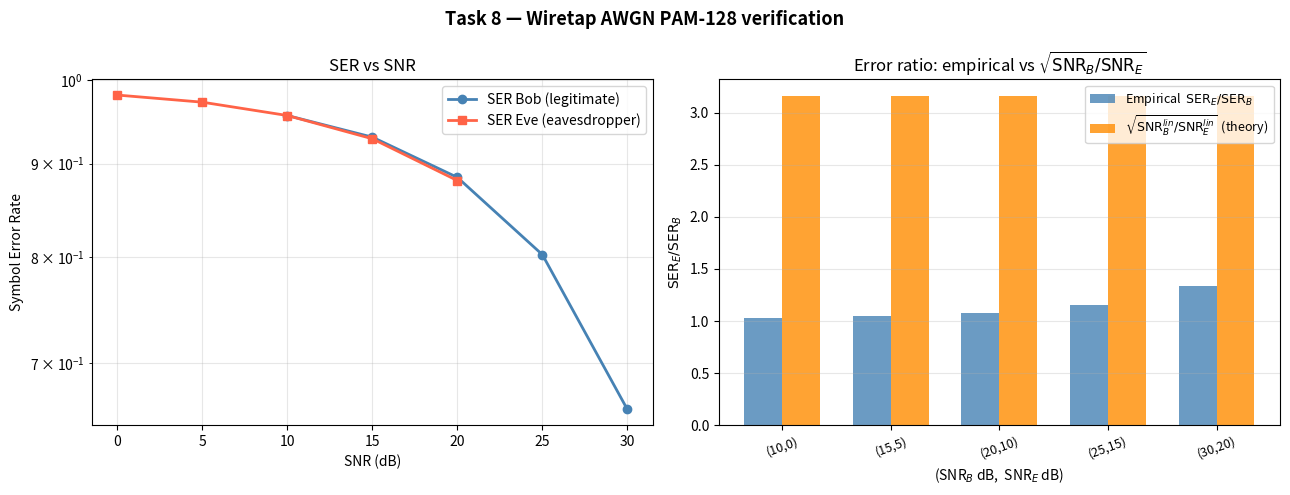

Here is the Python script that generated this plot:
# Task 8: Implement the wiretap AWGN channel with PAM-2^lx modulation

import numpy as np
import matplotlib.pyplot as plt

# ── PAM-M modulator / demodulator ─────────────────────────────────────────────

def pam_symbols(M: int) -> np.ndarray:
    """
    Returns the M constellation points for a PAM-M modulation.
    Symbols are ±1, ±3, …, ±(M-1) (normalised later by the modulator).
    """
    return np.arange(-(M - 1), M, 2, dtype=float)   # [-M+1, -M+3, …, M-1]


class PAMModulator:
    """
    PAM-M modulator / demodulator for an alphabet of M = 2^lx symbols.

    The input alphabet is {0,1}^7  (7-bit integers), which we treat as a
    single symbol index in {0, …, M-1} where M = 2^7 = 128.

    Modulation:
        x̃ = constellation[x_int]            (real-valued)
    Demodulation (hard decision):
        x̂_int = argmin_k  |ỹ − constellation[k]|
    """

    def __init__(self, lx: int = 7):
        self.lx   = lx
        self.M    = 2 ** lx                          # 128
        raw       = pam_symbols(self.M)              # length M, values ±1 … ±127
        # Normalise so that E[x̃²] = 1  (unit average symbol power)
        self._scale    = np.sqrt(np.mean(raw ** 2))
        self.constellation = raw / self._scale       # unit-power symbols

    def modulate(self, x_int: np.ndarray) -> np.ndarray:
        """Map integer indices → real-valued PAM symbols."""
        return self.constellation[x_int]

    def demodulate(self, y_tilde: np.ndarray) -> np.ndarray:
        """
        Minimum-distance hard demodulation.
        Returns integer indices in {0, …, M-1}.
        """
        diff = y_tilde[:, np.newaxis] - self.constellation[np.newaxis, :]  # (N, M)
        return np.argmin(diff ** 2, axis=1)


# ── Wiretap AWGN channel ──────────────────────────────────────────────────────

class WiretapAWGN:
    """
    Wiretap AWGN channel with PAM-2^lx modulation.

    Channel model:
        ỹ = x̃ + N(0, P · 10^{-SNR_B/10})
        z̃ = x̃ + N(0, P · 10^{-SNR_E/10})

    With unit symbol power (P = E[x̃²] = 1).
    """

    def __init__(self, snr_b_db: float, snr_e_db: float,
                 lx: int = 7, rng=None):
        self.snr_b_db = snr_b_db
        self.snr_e_db = snr_e_db
        self.lx       = lx
        self.mod      = PAMModulator(lx)
        self.rng      = rng or np.random.default_rng(42)

        # Linear SNR → noise std  (P = 1)
        self._snr_b_lin = 10 ** (snr_b_db / 10.0)
        self._snr_e_lin = 10 ** (snr_e_db / 10.0)
        self._sigma_b   = np.sqrt(1.0 / self._snr_b_lin)
        self._sigma_e   = np.sqrt(1.0 / self._snr_e_lin)

    def _awgn_demod(self, x_tilde: np.ndarray, sigma: float) -> np.ndarray:
        noise   = self.rng.normal(0.0, sigma, size=x_tilde.shape)
        y_tilde = x_tilde + noise
        return self.mod.demodulate(y_tilde)

    def transmit(self, x_int: np.ndarray) -> tuple[np.ndarray, np.ndarray]:
        """
        Transmit a batch of symbol indices through Bob's and Eve's channels.

        Parameters
        ----------
        x_int : np.ndarray of int, shape (N,)
            Input symbol indices in {0, …, M-1}.

        Returns
        -------
        y_int, z_int : np.ndarray of int, shape (N,)
            Decoded symbol indices at Bob's and Eve's receivers.
        """
        x_tilde = self.mod.modulate(x_int)
        y_int   = self._awgn_demod(x_tilde, self._sigma_b)
        z_int   = self._awgn_demod(x_tilde, self._sigma_e)
        return y_int, z_int


# ── Verification ──────────────────────────────────────────────────────────────

def verify_channel(n_symbols: int = 2 ** 14):
    """
    Verify the AWGN channel implementation.

    The handout asks to compare:
        ratio of average symbol errors in the two outputs
                        vs
        square root of the ratio of the two linear SNRs

    i.e.   SER_E / SER_B  ≈  sqrt(SNR_B_lin / SNR_E_lin)

    Intuition: Eve has a noisier channel (lower SNR) so she makes more
    errors. The ratio SER_E / SER_B > 1 and grows with the SNR gap.
    At high SNR, where the nearest-neighbour approximation holds:
        SER ≈ 2(1-1/M) · Q(d_min / 2σ),  σ = 1/sqrt(SNR)
    so the ratio of SERs tends to sqrt(SNR_B / SNR_E).
    """

    # Gap of 10 dB → sqrt(SNR_B/SNR_E) = sqrt(10) ≈ 3.162 for all pairs
    test_pairs_db = [
        (10.0,  0.0),
        (15.0,  5.0),
        (20.0, 10.0),
        (25.0, 15.0),
        (30.0, 20.0),
    ]

    print("\nTask 8 — Wiretap AWGN channel verification")
    print(f"  M = 2^7 = 128 PAM symbols,  N = {n_symbols} symbols per experiment\n")
    header = (f"{'SNR_B (dB)':>11} {'SNR_E (dB)':>11} | "
              f"{'SER_B':>9} {'SER_E':>9} | "
              f"{'SER_E/SER_B':>12} {'√(SNR_B/SNR_E)':>15}")
    print(header)
    print("-" * len(header))

    snrb_list, snre_list = [], []
    ser_b_list, ser_e_list = [], []
    ratio_emp_list, ratio_th_list = [], []

    for snrb_db, snre_db in test_pairs_db:
        ch = WiretapAWGN(snrb_db, snre_db)

        # Random symbols uniformly in {0, …, M-1}
        x_int        = ch.rng.integers(0, ch.mod.M, size=n_symbols)
        y_int, z_int = ch.transmit(x_int)

        ser_b = float(np.mean(x_int != y_int))
        ser_e = float(np.mean(x_int != z_int))

        snrb_lin = 10 ** (snrb_db / 10.0)
        snre_lin = 10 ** (snre_db / 10.0)

        # Handout: ratio of errors  vs  sqrt(SNR_B / SNR_E)
        ratio_emp = (ser_e / ser_b)               if ser_b > 0 else float('inf')
        ratio_th  = np.sqrt(snrb_lin / snre_lin)  # theoretical approximation

        snrb_list.append(snrb_db);        snre_list.append(snre_db)
        ser_b_list.append(ser_b);         ser_e_list.append(ser_e)
        ratio_emp_list.append(ratio_emp); ratio_th_list.append(ratio_th)

        print(f"{snrb_db:>11.1f} {snre_db:>11.1f} | "
              f"{ser_b:>9.5f} {ser_e:>9.5f} | "
              f"{ratio_emp:>12.4f} {ratio_th:>15.4f}")

    # ── Plots ─────────────────────────────────────────────────────────────────
    fig, axes = plt.subplots(1, 2, figsize=(13, 5))
    fig.suptitle("Task 8 — Wiretap AWGN PAM-128 verification",
                 fontsize=13, fontweight="bold")

    # Left: SER vs SNR for Bob and Eve
    ax       = axes[0]
    snrb_arr = np.array(snrb_list)
    snre_arr = np.array(snre_list)
    sort_b   = np.argsort(snrb_arr)
    sort_e   = np.argsort(snre_arr)
    ax.semilogy(snrb_arr[sort_b], np.array(ser_b_list)[sort_b],
                'o-', color='steelblue', lw=2, ms=6, label="SER Bob (legitimate)")
    ax.semilogy(snre_arr[sort_e], np.array(ser_e_list)[sort_e],
                's-', color='tomato',    lw=2, ms=6, label="SER Eve (eavesdropper)")
    ax.set_xlabel("SNR (dB)")
    ax.set_ylabel("Symbol Error Rate")
    ax.set_title("SER vs SNR")
    ax.legend(); ax.grid(True, which='both', alpha=0.3)

    # Right: SER_E/SER_B empirical vs sqrt(SNR_B/SNR_E) theoretical
    ax2   = axes[1]
    x_ax  = np.arange(len(test_pairs_db))
    width = 0.35
    ax2.bar(x_ax - width/2, ratio_emp_list, width,
            label=r"Empirical  $\mathrm{SER}_E / \mathrm{SER}_B$",
            color='steelblue', alpha=0.8)
    ax2.bar(x_ax + width/2, ratio_th_list, width,
            label=r"$\sqrt{\mathrm{SNR}_B^{lin} / \mathrm{SNR}_E^{lin}}$  (theory)",
            color='darkorange', alpha=0.8)
    ax2.set_xticks(x_ax)
    ax2.set_xticklabels([f"({b:.0f},{e:.0f})" for b, e in test_pairs_db],
                        rotation=20, fontsize=9)
    ax2.set_xlabel(r"(SNR$_B$ dB,  SNR$_E$ dB)")
    ax2.set_ylabel(r"$\mathrm{SER}_E / \mathrm{SER}_B$")
    ax2.set_title(r"Error ratio: empirical vs $\sqrt{\mathrm{SNR}_B/\mathrm{SNR}_E}$")
    ax2.legend(fontsize=9); ax2.grid(axis='y', alpha=0.3)

    plt.tight_layout()
    plt.savefig("Task8Image/task8_awgn_verification.png", dpi=150, bbox_inches='tight')
    plt.show()
    print("\nPlot saved to Task8Image/task8_awgn_verification.png")


# ── Main ──────────────────────────────────────────────────────────────────────
if __name__ == "__main__":
    import os
    os.makedirs("Task8Image", exist_ok=True)
    np.random.seed(42)
    verify_channel()
